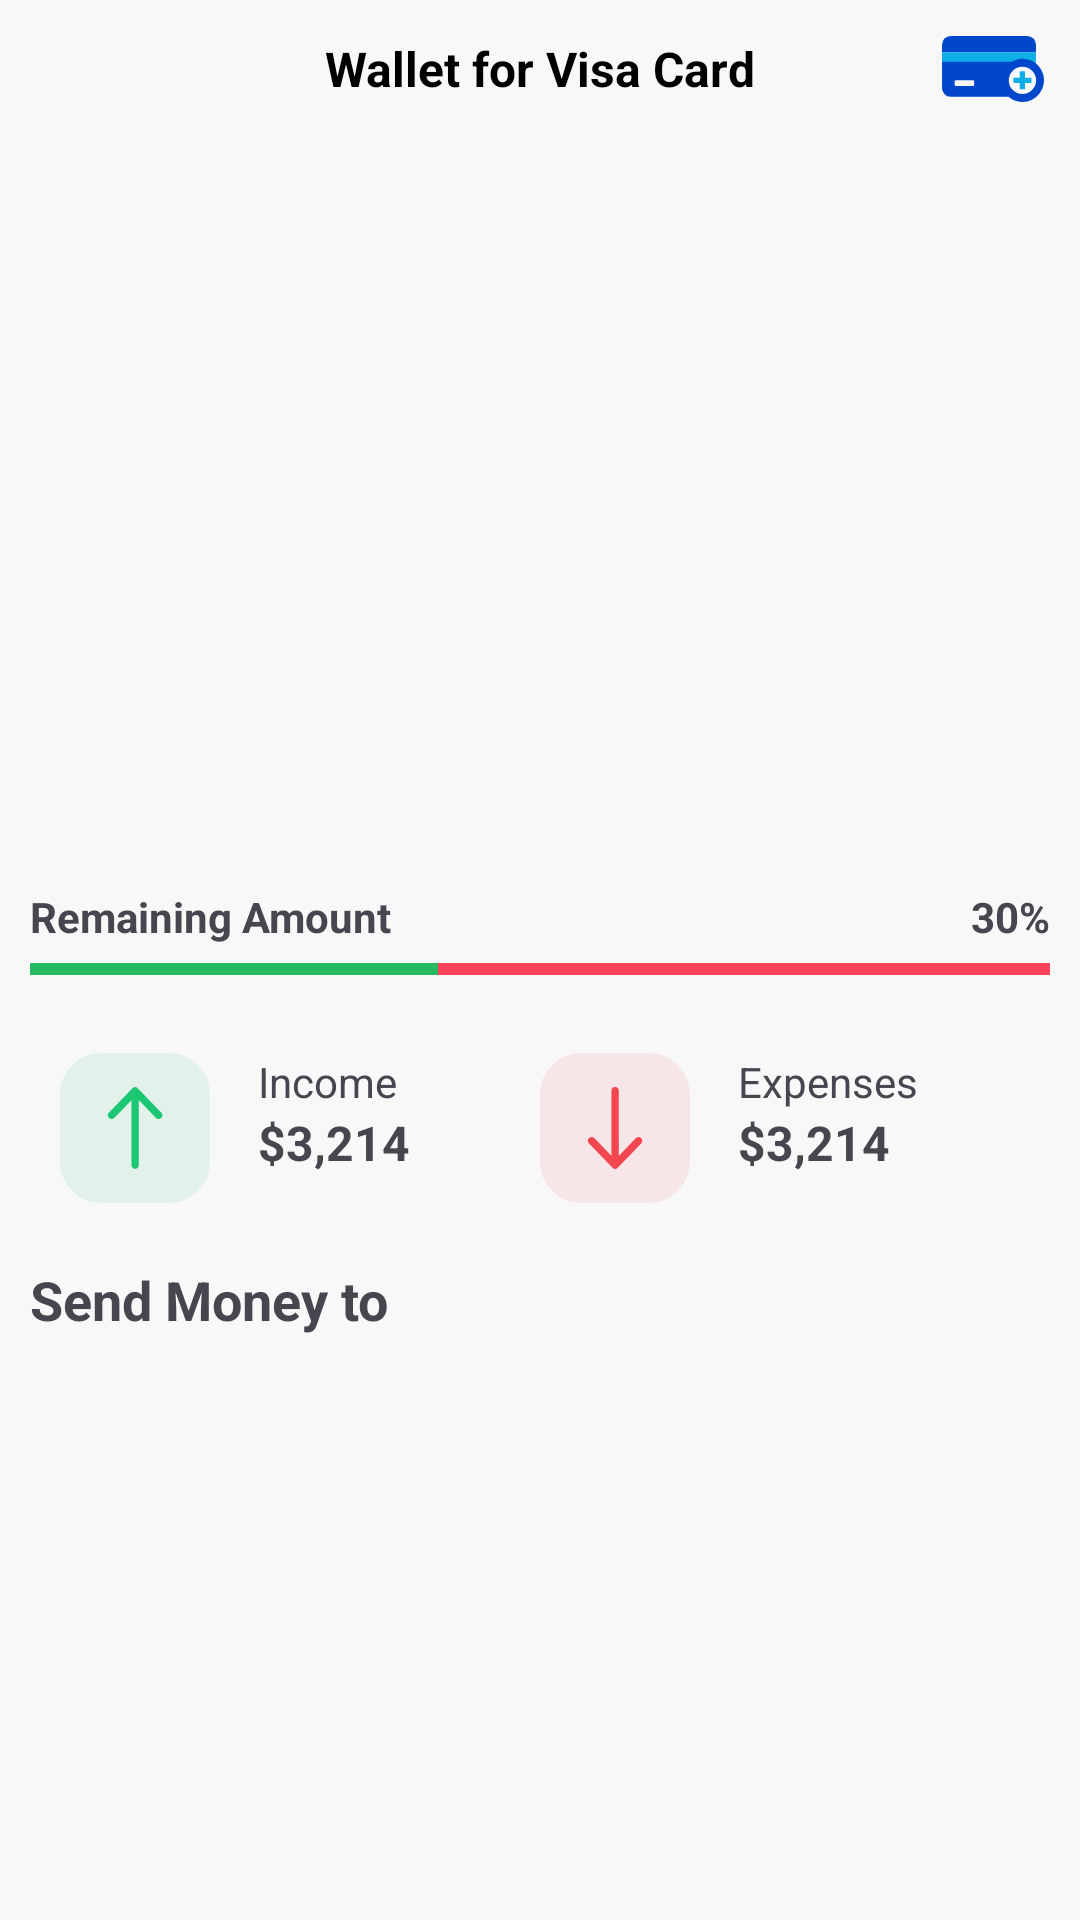

Reconstruct the res/layout file that produces this screen, plus the resources it refers to.
<!-- AndroidManifest.xml: application theme Theme.MyApplication -->
<!-- res/layout/fragment_wallet.xml -->
<?xml version="1.0" encoding="utf-8"?>
<RelativeLayout xmlns:android="http://schemas.android.com/apk/res/android"
    xmlns:tools="http://schemas.android.com/tools"
    android:layout_width="match_parent"
    android:layout_height="match_parent"
    android:background="@color/colorGrayLight2"
    tools:context=".Wallet">

    <RelativeLayout
        android:id="@+id/relHeader"
        android:layout_width="match_parent"
        android:layout_height="wrap_content">
        <TextView
            android:id="@+id/txtTitle"
            android:layout_width="wrap_content"
            android:layout_height="wrap_content"
            android:textSize="16sp"
            android:text="Wallet for Visa Card"
            android:layout_margin="8dp"
            android:layout_centerVertical="true"
            android:textColor="@color/black"
            android:textStyle="bold"
            android:layout_centerHorizontal="true"/>
        <ImageButton
            android:id="@+id/imgBtnAddCard"
            android:layout_width="wrap_content"
            android:layout_height="wrap_content"
            android:src="@drawable/addcard"
            android:padding="12dp"
            android:background="@null"
            android:layout_alignParentEnd="true"/>
    </RelativeLayout>

    <RelativeLayout
        android:id="@+id/relViewPager"
        android:layout_width="match_parent"
        android:layout_height="240dp"
        android:layout_below="@id/relHeader">

    <androidx.viewpager2.widget.ViewPager2
        android:id="@+id/viewPager"
        android:layout_width="match_parent"
        android:layout_height="match_parent"/>
    </RelativeLayout>

    <RelativeLayout
        android:id="@+id/relProgress"
        android:layout_width="match_parent"
        android:layout_height="wrap_content"
        android:layout_margin="10dp"
        android:layout_below="@id/relViewPager">
        <TextView
            android:id="@+id/txtRA"
            android:layout_width="wrap_content"
            android:layout_height="wrap_content"
            android:text="Remaining Amount"
            android:textStyle="bold"/>
        <TextView
            android:layout_width="wrap_content"
            android:layout_height="wrap_content"
            android:text="30%"
            android:layout_alignParentEnd="true"
            android:textStyle="bold"/>
        <ProgressBar
            android:layout_width="match_parent"
            android:layout_height="wrap_content"
            style="@style/Widget.AppCompat.ProgressBar.Horizontal"
            android:progress="40"
            android:layout_below="@id/txtRA"
            android:progressTint="@color/colorSuccessDark"
            android:progressBackgroundTint="@color/colorRed"
            android:progressBackgroundTintMode="screen"/>
    </RelativeLayout>

    <LinearLayout
        android:id="@+id/linIncomeExpense"
        android:layout_width="match_parent"
        android:layout_height="wrap_content"
        android:orientation="horizontal"
        android:layout_marginTop="10dp"
        android:weightSum="2"
        android:layout_below="@id/relProgress">
        <RelativeLayout
            android:layout_width="0dp"
            android:layout_height="wrap_content"
            android:layout_marginStart="20dp"
            android:layout_weight="1">
            <ImageView
                android:id="@+id/imgUp"
                android:layout_width="50dp"
                android:layout_height="50dp"
                android:src="@drawable/up"/>
            <LinearLayout
                android:layout_width="wrap_content"
                android:layout_height="wrap_content"
                android:layout_toRightOf="@id/imgUp"
                android:layout_marginStart="16dp"
                android:orientation="vertical">
                <TextView
                    android:layout_width="wrap_content"
                    android:layout_height="wrap_content"
                    android:text="Income"/>
                <TextView
                    android:layout_width="wrap_content"
                    android:layout_height="wrap_content"
                    android:text="$3,214"
                    android:textStyle="bold"
                    android:textSize="16sp"/>
            </LinearLayout>
        </RelativeLayout>
        <RelativeLayout
            android:layout_width="0dp"
            android:layout_height="wrap_content"
            android:layout_marginEnd="20dp"
            android:layout_weight="1">
            <ImageView
                android:id="@+id/imgDown"
                android:layout_width="50dp"
                android:layout_height="50dp"
                android:src="@drawable/down"/>
            <LinearLayout
                android:layout_width="wrap_content"
                android:layout_height="wrap_content"
                android:layout_toRightOf="@id/imgDown"
                android:layout_marginStart="16dp"
                android:orientation="vertical">
                <TextView
                    android:layout_width="wrap_content"
                    android:layout_height="wrap_content"
                    android:text="Expenses"/>
                <TextView
                    android:layout_width="wrap_content"
                    android:layout_height="wrap_content"
                    android:text="$3,214"
                    android:textStyle="bold"
                    android:textSize="16sp"/>
            </LinearLayout>
        </RelativeLayout>
    </LinearLayout>

    <RelativeLayout
        android:layout_width="match_parent"
        android:layout_height="wrap_content"
        android:layout_marginHorizontal="10dp"
        android:layout_below="@id/linIncomeExpense"
        android:layout_marginTop="20dp">
        <TextView
            android:id="@+id/txtSM"
            android:layout_width="wrap_content"
            android:layout_height="wrap_content"
            android:text="Send Money to"
            android:textSize="18sp"
            android:textStyle="bold"/>
        <androidx.recyclerview.widget.RecyclerView
            android:id="@+id/recyclerUsers"
            android:layout_width="match_parent"
            android:layout_below="@id/txtSM"
            android:layout_marginTop="10dp"
            android:layout_height="wrap_content"/>
    </RelativeLayout>

</RelativeLayout>
<!-- resources referenced by this layout -->
<resources>
  <color name="black">#FF000000</color>
  <color name="colorGrayLight2">#F8F8F8</color>
  <color name="colorRed">#FF0022</color>
  <color name="colorSuccessDark">#28ba62</color>
  <!-- drawable addcard (drawable) -->
  <vector xmlns:android="http://schemas.android.com/apk/res/android"
      android:width="33.987dp"
      android:height="21.892dp"
      android:viewportWidth="33.987"
      android:viewportHeight="21.892">
    <path
        android:pathData="M31.314,2.9a2.9,2.9 0,0 0,-2.9 -2.9H2.9A2.9,2.9 0,0 0,0 2.9V5.431H31.314Z"
        android:fillColor="#0047cc"/>
    <path
        android:pathData="M29.604,13.813L27.693,13.813L27.693,11.907A0.18,0.18 0,0 0,27.512 11.727L26.072,11.727a0.18,0.18 0,0 0,-0.18 0.18L25.892,13.812L23.984,13.812a0.18,0.18 0,0 0,-0.18 0.18L23.804,15.427a0.18,0.18 0,0 0,0.18 0.18L25.893,15.607L25.893,17.517a0.18,0.18 0,0 0,0.18 0.18L27.514,17.697a0.18,0.18 0,0 0,0.18 -0.18L27.694,15.611L29.604,15.611a0.18,0.18 0,0 0,0.18 -0.18L29.784,13.993A0.18,0.18 0,0 0,29.604 13.813Z"
        android:fillColor="#0eafe6"/>
    <path
        android:pathData="M0,5.431h31.28v4.074h-31.28z"
        android:fillColor="#0eafe6"/>
    <path
        android:pathData="M26.8,21.893a7.193,7.193 0,0 1,-4.649 -1.708L2.9,20.185A2.9,2.9 0,0 1,0 17.289L0,8.506L23.195,8.506a7.18,7.18 0,1 1,3.6 13.387ZM26.8,10.166a4.55,4.55 0,1 0,4.556 4.55A4.558,4.558 0,0 0,26.8 10.166ZM4.6,14.715a0.373,0.373 0,0 0,-0.373 0.372L4.227,16.217a0.373,0.373 0,0 0,0.373 0.372h5.736a0.372,0.372 0,0 0,0.372 -0.372L10.708,15.087a0.372,0.372 0,0 0,-0.372 -0.372Z"
        android:fillColor="#0047cc"/>
  </vector>
  <!-- drawable down (drawable) -->
  <vector xmlns:android="http://schemas.android.com/apk/res/android"
      android:width="22dp"
      android:height="22dp"
      android:viewportWidth="22"
      android:viewportHeight="22">
    <path
        android:pathData="M6,0L16,0A6,6 0,0 1,22 6L22,16A6,6 0,0 1,16 22L6,22A6,6 0,0 1,0 16L0,6A6,6 0,0 1,6 0z"
        android:fillColor="#f6e6e7"/>
    <path
        android:pathData="M10.639,16.829 L7.196,13.26a0.572,0.572 0,0 1,-0 -0.789,0.524 0.524,0 0,1 0.76,0l2.523,2.617L10.479,5.558A0.548,0.548 0,0 1,11.017 5a0.548,0.548 0,0 1,0.538 0.558l-0,9.531L14.078,12.472a0.524,0.524 0,0 1,0.76 0,0.567 0.567,0 0,1 0.157,0.394 0.567,0.567 0,0 1,-0.157 0.394l-3.441,3.569A0.524,0.524 0,0 1,10.639 16.829Z"
        android:fillColor="#f24750"/>
  </vector>
  <!-- drawable up (drawable) -->
  <vector xmlns:android="http://schemas.android.com/apk/res/android"
      android:width="22dp"
      android:height="22dp"
      android:viewportWidth="22"
      android:viewportHeight="22">
    <path
        android:pathData="M6,0L16,0A6,6 0,0 1,22 6L22,16A6,6 0,0 1,16 22L6,22A6,6 0,0 1,0 16L0,6A6,6 0,0 1,6 0z"
        android:fillColor="#e2f2eb"/>
    <path
        android:pathData="M10.639,5.171 L7.196,8.74a0.572,0.572 0,0 0,0 0.789,0.524 0.524,0 0,0 0.76,-0l2.523,-2.617L10.479,16.442a0.538,0.538 0,1 0,1.075 -0l0,-9.531L14.078,9.528a0.524,0.524 0,0 0,0.76 -0,0.572 0.572,0 0,0 0,-0.789l-3.441,-3.569A0.524,0.524 0,0 0,10.639 5.171Z"
        android:fillColor="#1bc773"/>
  </vector>
  <style name="Theme.MyApplication" parent="Base.Theme.MyApplication" />
  <style name="Base.Theme.MyApplication" parent="Theme.Material3.Light.NoActionBar">
          
           <item name="colorPrimary">@color/colorPrimary</item>
      </style>
  <color name="colorPrimary">#0047CC</color>
</resources>
